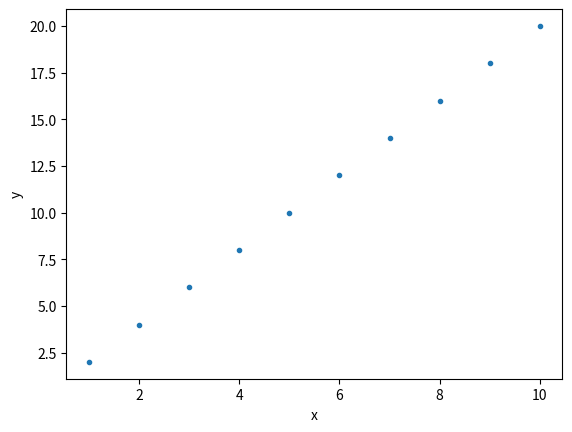

Reproduce this figure in Python.
# Archivo: pinta_recta.py
# Autor: Javier Garcia Algarra 
# Fecha: 24 de diciembre de 2017
# Descripción: Dibujamos una linea recta

import matplotlib.pyplot as plt

# Funcion para crear una lista de numeros que empieza en inferior y termina en superior
def crea_lista_de_valores(inferior, superior):
    listadevalores = []                          # Creamos una lista vacia
    for j in range(inferior,superior+1):         # La variable j va tomando los valores del rango inferior a superior
        listadevalores.append(j)                 # Cada valor de la variable j se añade a la lista
    return(listadevalores)                       # Se devuelve la lista completa

# Crear una lista de números enteros, del 1 al 10
x_valores = crea_lista_de_valores(1,10)

# Ahora vamos a crear los valores y. La formula de la recta es y = 2 * x
# Recorremos los valores de x para crear otra lista de valores y
# La lista de valores x es [1, 2, 3, 4, 5, 6, 7, 8, 9, 10]
# y la lista de valores y será [2, 4, 6, 8, 10, 12, 14, 16, 18, 20]

y_valores = []
for k in x_valores:
    y_valores.append(2 * k)
    
# Parte del programa que pinta la gráfica. Pasamos a la funcion plt.plot las listas de valores x e y
plt.plot(x_valores, y_valores, ".")
plt.ylabel('y')            # Etiqueta del eje y. Podriamos no ponerla
plt.xlabel('x')            # Etiqueta del eje x
plt.show()                 # Esta función ordena mostrar la imagen en una ventanita nueva
